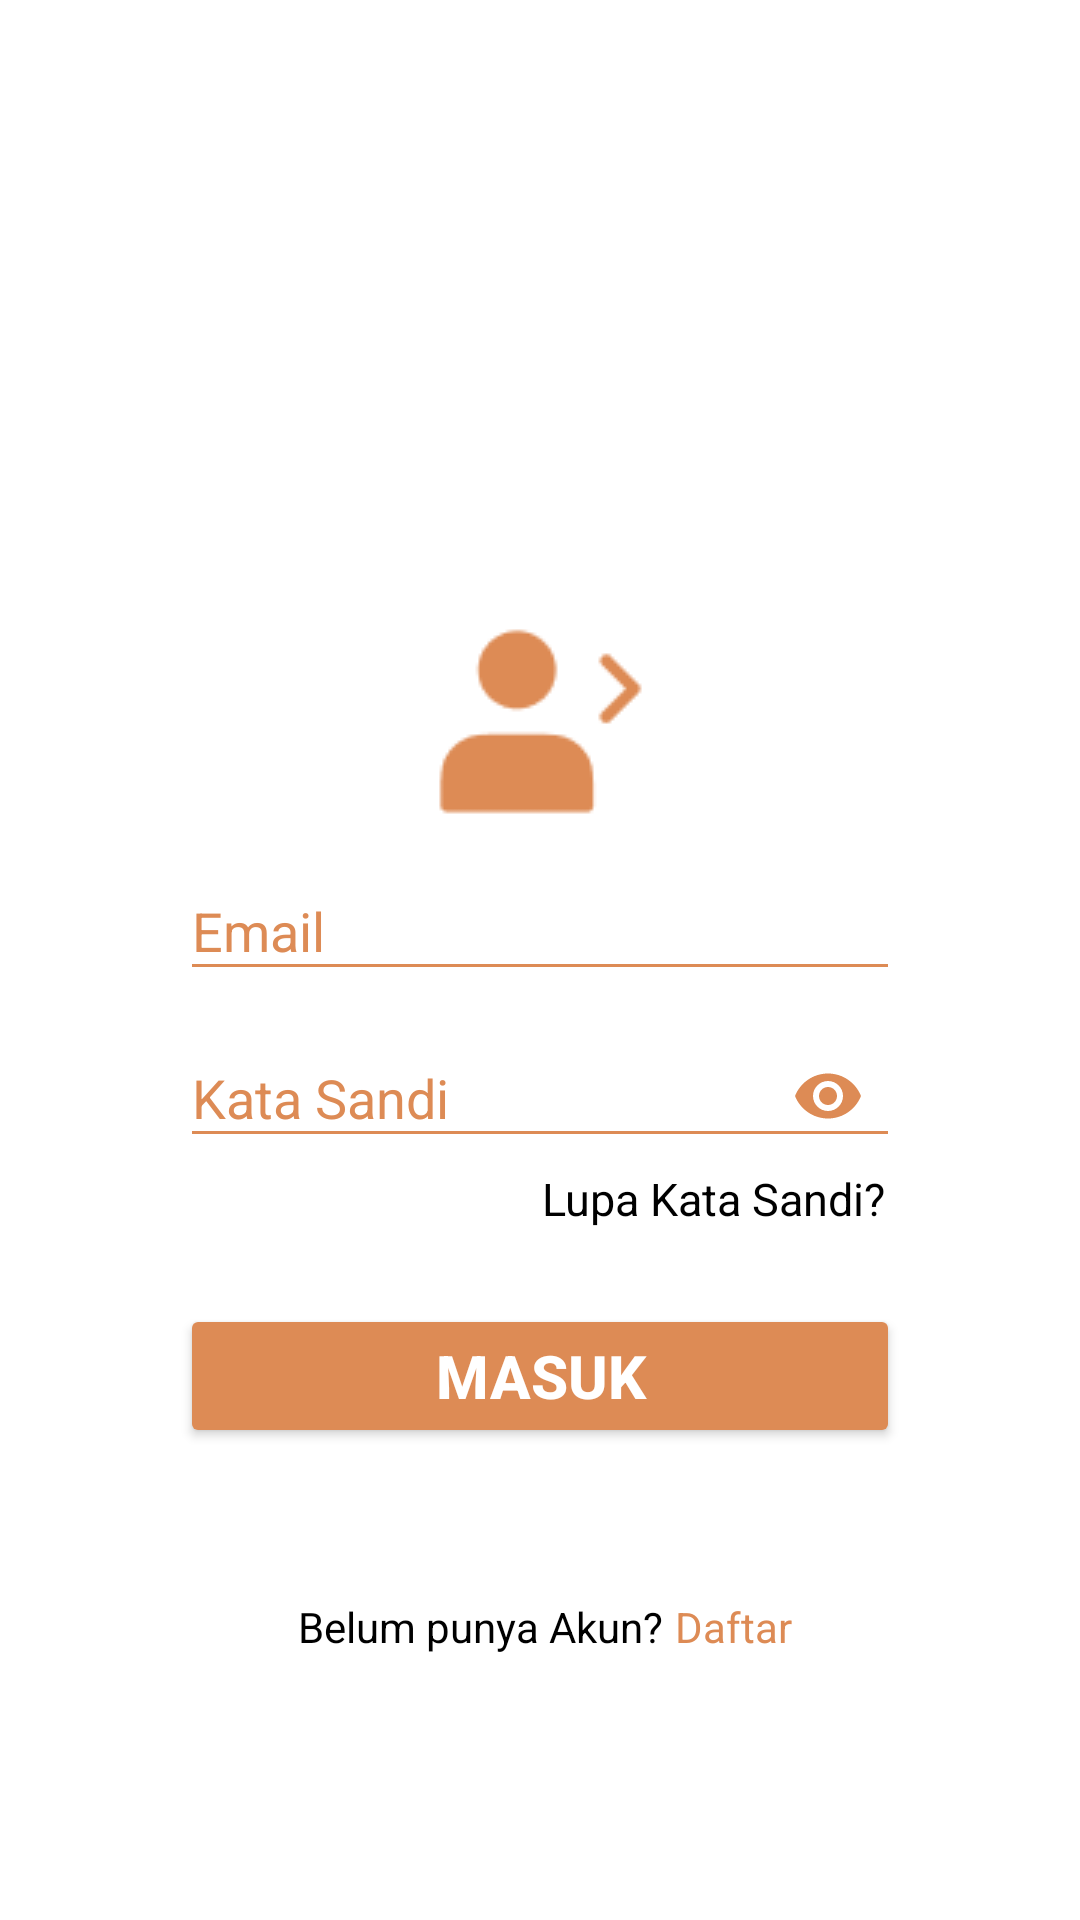

This screen was rendered from an Android layout file. Write that file and the resources it references.
<!-- AndroidManifest.xml: application theme Theme.MilaniaCraft -->
<!-- res/layout/activity_login.xml -->
<?xml version="1.0" encoding="utf-8"?>
<androidx.constraintlayout.widget.ConstraintLayout xmlns:android="http://schemas.android.com/apk/res/android"
    xmlns:app="http://schemas.android.com/apk/res-auto"
    xmlns:tools="http://schemas.android.com/tools"
    android:layout_width="match_parent"
    android:layout_height="match_parent"
    android:background="@color/white"
    tools:context=".Activity.Login">

    <ImageView
        android:id="@+id/icon_park_s"
        android:layout_width="wrap_content"
        android:layout_height="wrap_content"
        app:layout_constraintTop_toTopOf="parent"
        app:layout_constraintStart_toStartOf="parent"
        app:layout_constraintEnd_toEndOf="parent"
        android:layout_marginTop="203dp"
        android:clipToOutline="true"
        android:background="@drawable/login"
        />
    <com.google.android.material.textfield.TextInputLayout
        android:id="@+id/textemail"
        android:layout_width="match_parent"
        android:layout_height="wrap_content"
        app:layout_constraintTop_toBottomOf="@id/icon_park_s"
        app:layout_constraintStart_toStartOf="parent"
        app:layout_constraintEnd_toEndOf="parent"
        android:layout_marginHorizontal="60dp"
        android:textColorHint="@color/coklat"
        app:boxBackgroundColor="@color/white"
        style="@style/textInputLayout.GrayLabel1"
        >
        <EditText
            android:id="@+id/email"
            android:layout_width="match_parent"
            android:layout_height="wrap_content"
            android:layout_marginTop="25dp"
            android:backgroundTint="#DD8B55"
            android:ems="15"
            android:hint="Email"
            android:inputType="textEmailAddress"
            android:textColorHint="#EEC19F" />
    </com.google.android.material.textfield.TextInputLayout>
    <com.google.android.material.textfield.TextInputLayout
        android:id="@+id/katasandi"
        android:layout_width="match_parent"
        android:layout_height="wrap_content"
        app:layout_constraintTop_toBottomOf="@id/textemail"
        app:layout_constraintStart_toStartOf="parent"
        app:layout_constraintEnd_toEndOf="parent"
        android:layout_marginHorizontal="60dp"
        android:textColorHint="@color/coklat"
        app:boxBackgroundColor="@color/white"
        style="@style/textInputLayout.GrayLabel1"
        app:passwordToggleEnabled="true"
        app:passwordToggleTint="@color/coklat"
        >
        <EditText
            android:id="@+id/password"
            android:layout_width="match_parent"
            android:layout_height="wrap_content"
            android:backgroundTint="#DD8B55"
            android:ems="15"
            android:hint="Kata Sandi"
            android:inputType="textPassword"
            android:textColorHint="#EEC19F" />
    </com.google.android.material.textfield.TextInputLayout>

    <TextView
        android:id="@+id/lupa_kata_s"
        android:layout_width="wrap_content"
        android:layout_height="wrap_content"
        android:gravity="right|center_vertical"
        android:text="@string/lupa"
        android:textColor="@color/black"
        android:textSize="15dp"
        app:layout_constraintEnd_toEndOf="parent"
        app:layout_constraintHorizontal_bias="0.497"
        android:layout_marginEnd="65dp"
        app:layout_constraintTop_toBottomOf="@id/katasandi" />

    <Button
        android:id="@+id/button"
        android:layout_width="match_parent"
        android:layout_height="wrap_content"
        android:layout_marginHorizontal="60dp"
        android:padding="10dp"
        android:layout_marginTop="25dp"
        android:backgroundTint="@color/coklat"
        app:layout_constraintTop_toBottomOf="@id/lupa_kata_s"
        app:layout_constraintStart_toStartOf="parent"
        app:layout_constraintEnd_toEndOf="parent"
        android:text="Masuk"
        android:textSize="20dp"
        android:textStyle="bold"
        android:textColor="@color/white"
        />
    <TextView
        android:id="@+id/belum"
        android:layout_width="wrap_content"
        android:layout_height="wrap_content"
        android:text="@string/belum"
        android:textColor="@color/black"
        android:textStyle="normal"
        app:layout_constraintTop_toBottomOf="@id/button"
        app:layout_constraintStart_toStartOf="parent"
        app:layout_constraintEnd_toEndOf="parent"
        android:layout_marginEnd="40dp"
        android:layout_marginTop="50dp"
        />
    <TextView
        android:id="@+id/daftar"
        android:layout_width="wrap_content"
        android:layout_height="wrap_content"
        android:text="Daftar"
        android:textColor="@color/coklat"
        android:textStyle="normal"
        app:layout_constraintLeft_toRightOf="@+id/belum"
        app:layout_constraintTop_toBottomOf="@id/button"
        android:layout_marginTop="50dp"
        android:layout_marginLeft="4dp"
        />
</androidx.constraintlayout.widget.ConstraintLayout>
<!-- resources referenced by this layout -->
<resources>
  <color name="black">#FF000000</color>
  <color name="coklat">#DD8B55</color>
  <color name="white">#FFFFFFFF</color>
  <!-- drawable login: png bitmap (drawable, 1208 bytes) -->
  <string name="belum">Belum punya Akun?</string>
  <string name="lupa">Lupa Kata Sandi?</string>
  <style name="textInputLayout.GrayLabel1" parent="Widget.Design.TextInputLayout">
          <item name="hintTextAppearance">@style/AppTheme.TextFloatLabelAppearance1</item>
      </style>
  <style name="Theme.MilaniaCraft" parent="Theme.MaterialComponents.DayNight.NoActionBar">
          
          <item name="colorPrimary">@color/muda</item>
          <item name="colorPrimaryVariant">@color/coklat</item>
          <item name="colorOnPrimary">@color/white</item>
          
          <item name="colorSecondary">@color/coklat</item>
          <item name="colorSecondaryVariant">@color/teal_700</item>
          <item name="colorOnSecondary">@color/black</item>
          
          <item name="android:statusBarColor" tools:targetApi="l">?attr/colorPrimaryVariant</item>
          
      </style>
  <style name="AppTheme.TextFloatLabelAppearance1" parent="TextAppearance.Design.Hint">
          
          <item name="android:textColor">@color/coklat</item>
          <item name="android:backgroundTint">@color/coklat</item>
      </style>
  <color name="muda">#FCF3EE</color>
  <color name="teal_700">#FF018786</color>
</resources>
